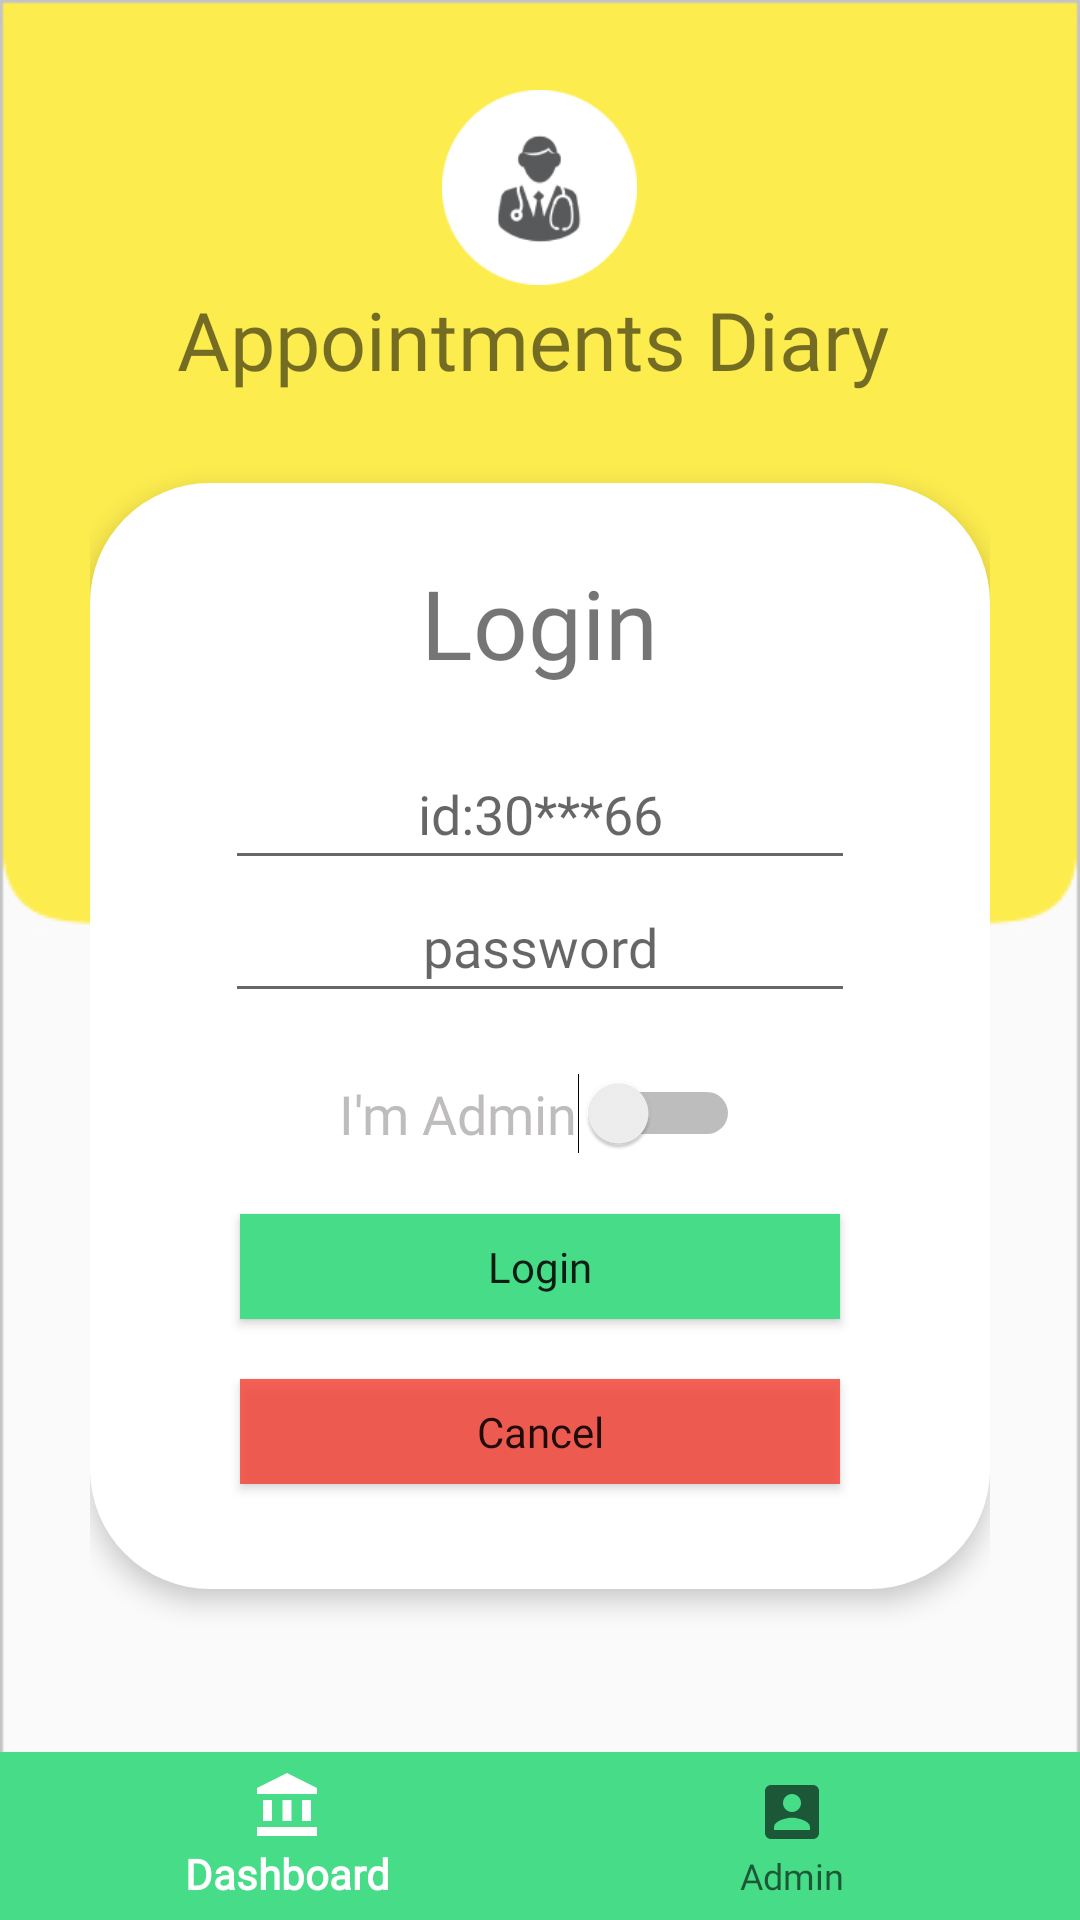

The Android layout XML behind this screen, and the referenced resources:
<!-- AndroidManifest.xml: application theme AppTheme -->
<!-- res/layout/activity_login.xml -->
<?xml version="1.0" encoding="utf-8"?>
<LinearLayout xmlns:android="http://schemas.android.com/apk/res/android"
    xmlns:app="http://schemas.android.com/apk/res-auto"
    xmlns:tools="http://schemas.android.com/tools"
    android:layout_width="match_parent"
    android:layout_height="match_parent"
    android:focusable="true"
    android:focusableInTouchMode="true"
    android:background="@drawable/loginbackground"
    android:orientation="vertical">

    <LinearLayout
        android:layout_width="match_parent"
        android:layout_height="wrap_content"
        android:layout_weight="1"
        android:orientation="vertical"
        android:paddingHorizontal="30dp">

        <LinearLayout
            android:layout_width="match_parent"
            android:layout_height="wrap_content"
            android:layout_gravity="center"
            android:gravity="center"
            android:orientation="vertical"
            android:paddingVertical="30dp">

            <ImageView
                android:layout_width="65dp"
                android:layout_height="65dp"
                android:src="@drawable/logo_login" />

            <TextView
                android:layout_width="242dp"
                android:layout_height="wrap_content"
                android:fontFamily="@font/antic_slab"
                android:text="Appointments Diary"
                android:textSize="27dp" />
        </LinearLayout>

        <LinearLayout
            android:layout_width="match_parent"
            android:layout_height="wrap_content"
            android:background="@drawable/shape_login"
            android:elevation="5dp"
            android:orientation="vertical">

            <TextView
                android:layout_width="wrap_content"
                android:layout_height="wrap_content"
                android:layout_gravity="center"
                android:layout_marginTop="20dp"
                android:layout_marginBottom="20dp"
                android:fontFamily="@font/advent_pro_light"
                android:text="Login"
                android:textSize="32sp" />

            <EditText
                android:id="@+id/userID"
                android:layout_width="wrap_content"
                android:layout_height="wrap_content"
                android:layout_gravity="center"
                android:ems="10"
                android:gravity="center"
                android:hint="id:30***66"
                android:paddingVertical="10dp" />

            <EditText
                android:id="@+id/userPass"
                android:layout_width="wrap_content"
                android:layout_height="wrap_content"
                android:layout_gravity="center"
                android:ems="10"
                android:gravity="center"
                android:inputType="numberPassword"
                android:hint="password"
                android:paddingVertical="10dp" />


            <LinearLayout
                android:layout_width="match_parent"
                android:layout_height="wrap_content"
                android:layout_gravity="center"
                android:gravity="center"
                android:orientation="vertical"
                android:paddingVertical="20dp">

                

                <Switch
                    android:id="@+id/adminSwitch"
                    android:layout_width="wrap_content"
                    android:layout_height="wrap_content"
                    android:checked="false"
                    android:fontFamily="@font/allerta"
                    android:text="I'm Admin"
                    android:textColor="@color/colorformtitleline"
                    android:textOff="Off"
                    android:textOn="On"
                    android:textSize="18sp"
                    tools:ignore="UseSwitchCompatOrMaterialXml" />

                <Button
                    android:id="@+id/login"
                    android:layout_width="200dp"
                    android:layout_height="35dp"
                    android:layout_gravity="center"
                    android:layout_marginTop="20dp"
                    android:layout_marginBottom="10dp"
                    android:background="@color/colorAcceptButton"
                    android:fontFamily="@font/allerta"
                    android:text="Login"
                    android:textAllCaps="false" />

                <Button
                    android:id="@+id/loginCancel"
                    android:layout_width="200dp"
                    android:layout_height="35dp"
                    android:layout_gravity="center"
                    android:layout_marginTop="10dp"
                    android:layout_marginBottom="10dp"
                    android:background="@color/colorDiscardButton"
                    android:fontFamily="@font/allerta"
                    android:text="Cancel"
                    android:textAllCaps="false" />

            </LinearLayout>
        </LinearLayout>

    </LinearLayout>


    <LinearLayout
        android:layout_width="match_parent"
        android:layout_height="wrap_content"
        android:layout_gravity="bottom">

        <com.google.android.material.bottomnavigation.BottomNavigationView
            android:id="@+id/bottom_navigation"
            android:layout_width="match_parent"
            android:layout_height="wrap_content"
            android:layout_gravity="bottom"
            android:background="#46dc88"
            app:menu="@menu/bottom_navigation_menu" />
    </LinearLayout>

</LinearLayout>
<!-- resources referenced by this layout -->
<resources>
  <color name="colorAcceptButton">#46dc88</color>
  <color name="colorDiscardButton">#D5F44336</color>
  <color name="colorformtitleline">#6F6A6566</color>
  <!-- drawable loginbackground: jpg bitmap (drawable, 17863 bytes) -->
  <!-- drawable logo_login: png bitmap (drawable, 5854 bytes) -->
  <!-- drawable shape_login (drawable) -->
  <shape xmlns:android="http://schemas.android.com/apk/res/android"
      android:shape="rectangle">
  
      <solid android:color="@color/colorWhite" />
  
      <stroke android:width="0dp" />
  
      <padding
          android:bottom="5dp"
          android:left="5dp"
          android:right="5dp"
          android:top="5dp" />
  
      <corners android:radius="40dp" />
  
  </shape>
  <style name="AppTheme" parent="Theme.AppCompat.Light.NoActionBar">
          
          <item name="colorPrimary">@color/colorWhite</item>
          <item name="colorPrimaryDark">@color/colorPrimaryDark</item>
          <item name="colorAccent">@color/colorBlack</item>
          <item name="fontFamily">@font/antic_slab</item>
      </style>
  <color name="colorWhite">#FFFFFF</color>
  <color name="colorPrimaryDark">#00574B</color>
  <color name="colorBlack">#000000</color>
</resources>
